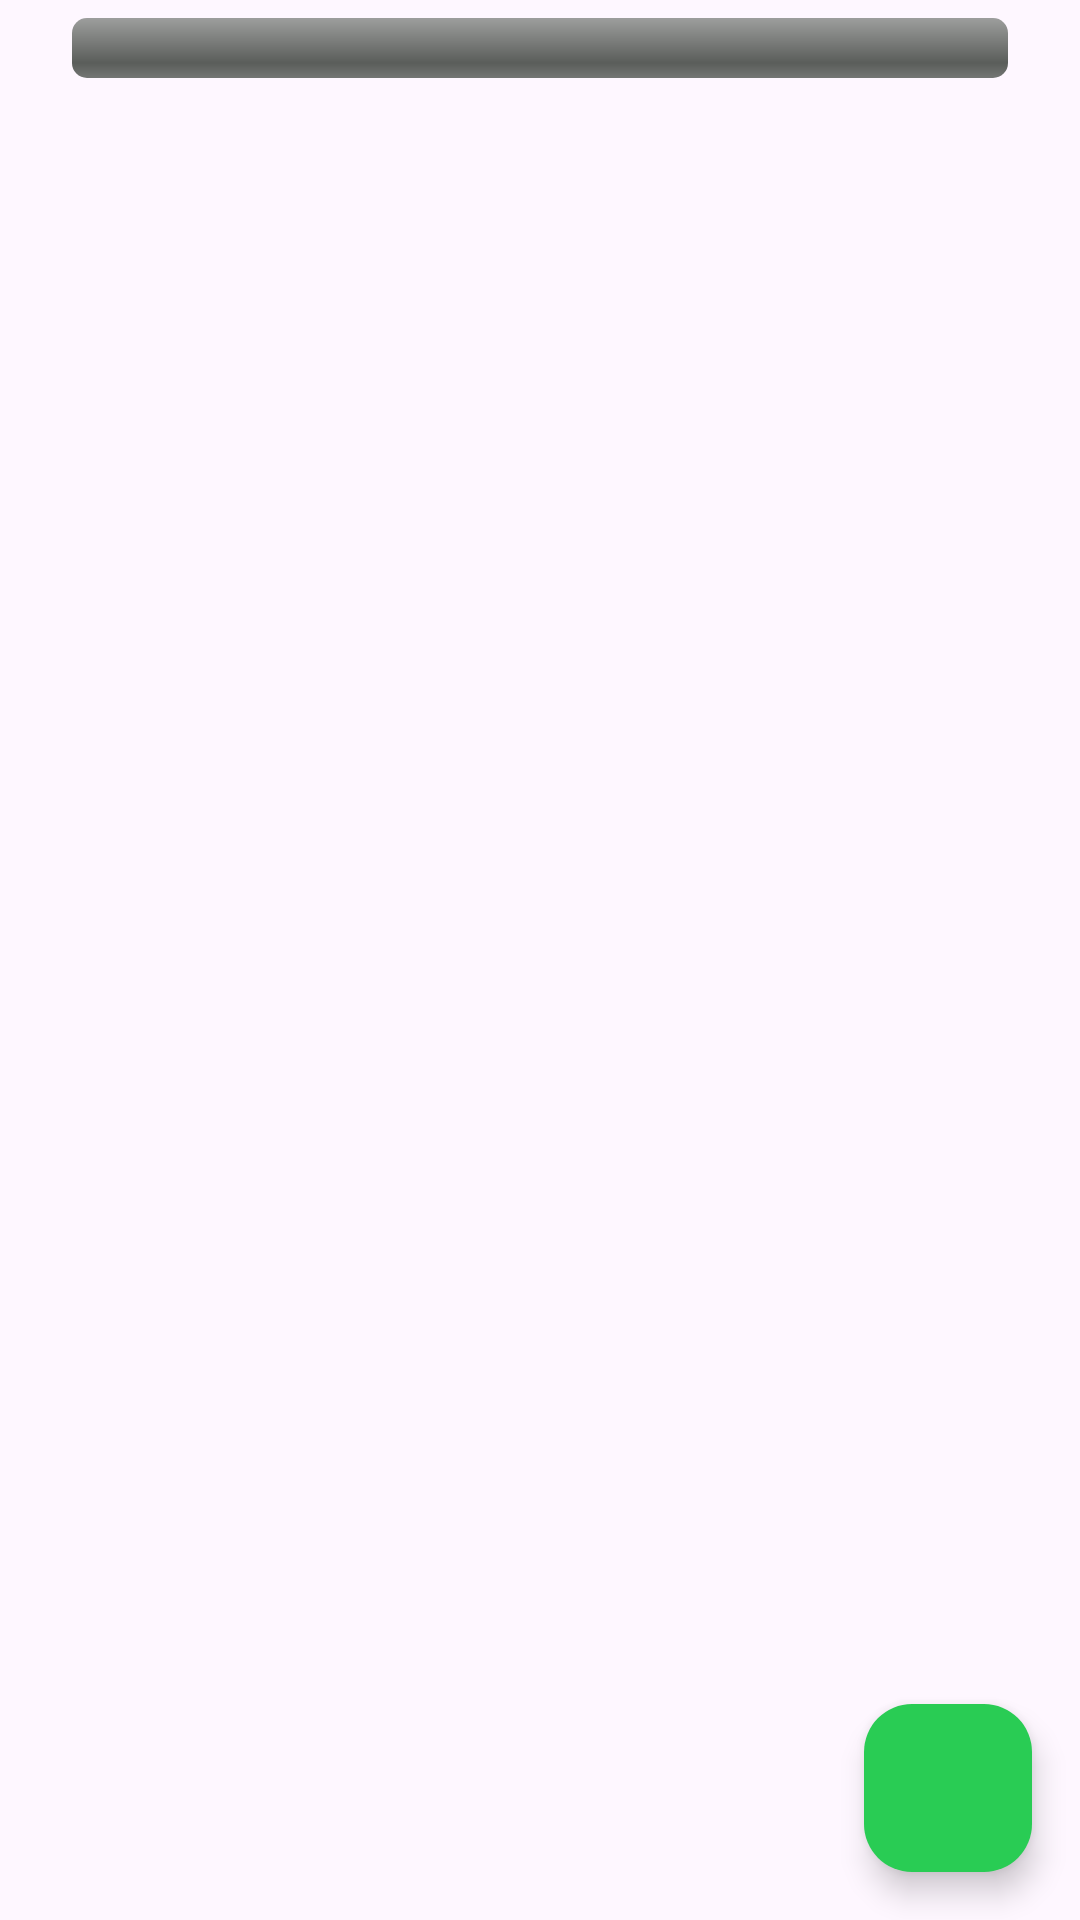

Here is an Android app screen rendered from its layout file. Give the layout XML and the strings, colors and styles it references.
<!-- AndroidManifest.xml: application theme Theme.Mpaproject -->
<!-- res/layout/activity_main.xml -->
<?xml version="1.0" encoding="utf-8"?>
<androidx.constraintlayout.widget.ConstraintLayout xmlns:android="http://schemas.android.com/apk/res/android"
    xmlns:app="http://schemas.android.com/apk/res-auto"
    xmlns:tools="http://schemas.android.com/tools"
    android:id="@+id/main"
    android:layout_width="match_parent"
    android:layout_height="match_parent"
    tools:context=".MainActivity">

    <ProgressBar
        android:id="@+id/determinateBar"
        style="@android:style/Widget.ProgressBar.Horizontal"
        android:layout_width="match_parent"
        android:layout_height="wrap_content"
        android:layout_marginLeft="24dp"
        android:layout_marginRight="24dp"
        android:progress="0"
        android:progressTint="@color/success"
        app:layout_constraintBottom_toTopOf="@+id/recyclerView"
        app:layout_constraintEnd_toEndOf="parent"
        app:layout_constraintStart_toStartOf="parent"
        app:layout_constraintTop_toTopOf="parent" />

    <androidx.recyclerview.widget.RecyclerView
        android:id="@+id/recyclerView"
        android:layout_width="match_parent"
        android:layout_height="0dp"
        android:layout_marginLeft="16dp"
        android:layout_marginRight="16dp"
        android:layout_marginBottom="16dp"
        android:layout_marginTop="32dp"
        app:layout_constraintBottom_toTopOf="@+id/addButton"
        app:layout_constraintEnd_toEndOf="parent"
        app:layout_constraintStart_toStartOf="parent"
        app:layout_constraintTop_toTopOf="parent" />

    <LinearLayout
        android:id="@+id/filterLayout"
        style="?android:attr/buttonBarStyle"
        android:layout_width="match_parent"
        android:layout_height="wrap_content"
        android:orientation="horizontal"
        android:layout_margin="16dp"
        app:layout_constraintBottom_toTopOf="@+id/addButton"
        app:layout_constraintEnd_toEndOf="parent"
        app:layout_constraintStart_toStartOf="parent">

        <Button
            android:id="@+id/completedButton"
            style="?android:attr/buttonBarButtonStyle"
            android:layout_width="0dp"
            android:layout_height="wrap_content"
            android:layout_weight="1"
            android:text="@string/finished"
            android:textSize="12sp"
            android:textColor="@color/white"
            android:backgroundTint="@color/success" />

        <Button
            android:id="@+id/incompleteButton"
            style="?android:attr/buttonBarButtonStyle"
            android:layout_width="0dp"
            android:layout_height="wrap_content"
            android:layout_weight="1"
            android:text="@string/unfinished"
            android:textSize="12sp"
            android:textColor="@color/white"
            android:backgroundTint="@color/danger" />

        <Button
            android:id="@+id/allButton"
            style="?android:attr/buttonBarButtonStyle"
            android:layout_width="0dp"
            android:layout_height="wrap_content"
            android:layout_weight="1"
            android:text="@string/all"
            android:textSize="12sp"
            android:textColor="@color/white"
            android:backgroundTint="@color/design_default_color_primary_variant" />
    </LinearLayout>

    <com.google.android.material.floatingactionbutton.FloatingActionButton
        android:id="@+id/addButton"
        android:layout_width="wrap_content"
        android:layout_height="wrap_content"
        android:layout_margin="16dp"
        android:backgroundTint="@color/success"
        android:contentDescription="@string/add_task"
        app:layout_constraintBottom_toBottomOf="parent"
        app:layout_constraintEnd_toEndOf="parent"
        app:srcCompat="@drawable/ic_add" />

</androidx.constraintlayout.widget.ConstraintLayout>
<!-- resources referenced by this layout -->
<resources>
  <color name="danger">#cc2929</color>
  <color name="success">#29cc54</color>
  <color name="white">#FFFFFFFF</color>
  <string name="add_task">Přidat Úkol</string>
  <string name="all">Vše</string>
  <string name="finished">Dokončené</string>
  <string name="unfinished">Nedokončené</string>
  <style name="Theme.Mpaproject" parent="Base.Theme.Mpaproject" />
  <style name="Base.Theme.Mpaproject" parent="Theme.Material3.DayNight.NoActionBar">
          
          
      </style>
</resources>
